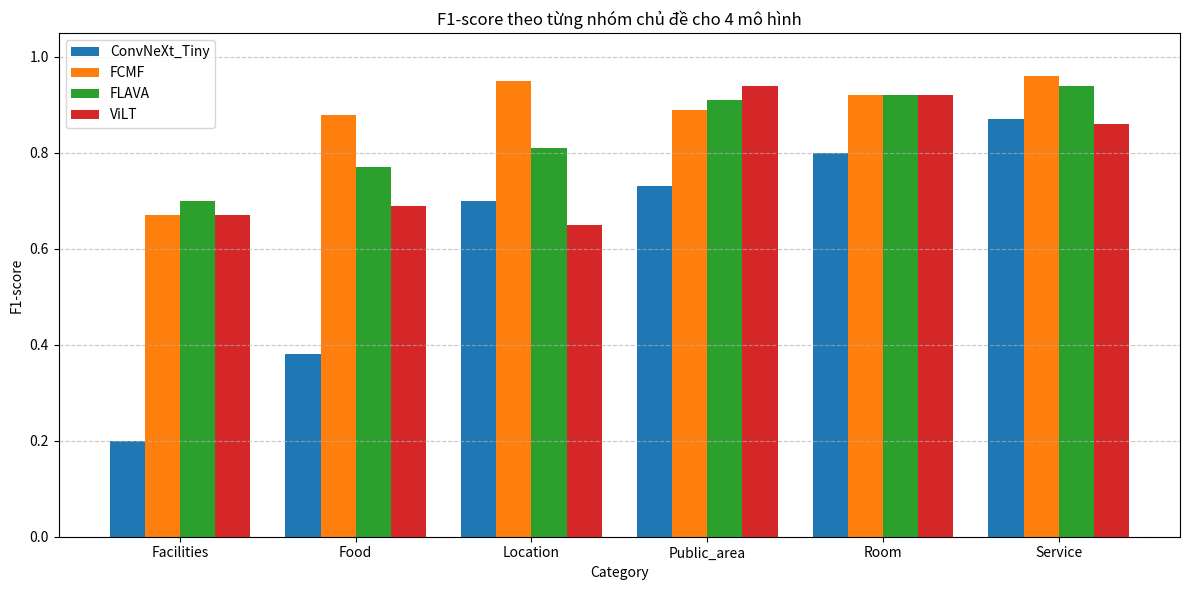

Python code for this plot:
import matplotlib.pyplot as plt
import pandas as pd
import numpy as np

# Dữ liệu F1-score theo các chủ đề
data = {
    'Category': ['Facilities', 'Food', 'Location', 'Public_area', 'Room', 'Service'],
    'ConvNeXt_Tiny': [0.20, 0.38, 0.70, 0.73, 0.80, 0.87],
    'FCMF': [0.67, 0.88, 0.95, 0.89, 0.92, 0.96],
    'FLAVA': [0.70, 0.77, 0.81, 0.91, 0.92, 0.94],
    'ViLT': [0.67, 0.69, 0.65, 0.94, 0.92, 0.86]
}

# Chuyển thành DataFrame
df = pd.DataFrame(data)

# Cài đặt cho biểu đồ
categories = df['Category']
x = np.arange(len(categories))  # nhãn trục x
width = 0.2  # độ rộng mỗi cột

# Tạo biểu đồ
fig, ax = plt.subplots(figsize=(12, 6))
ax.bar(x - 1.5*width, df['ConvNeXt_Tiny'], width, label='ConvNeXt_Tiny')
ax.bar(x - 0.5*width, df['FCMF'], width, label='FCMF')
ax.bar(x + 0.5*width, df['FLAVA'], width, label='FLAVA')
ax.bar(x + 1.5*width, df['ViLT'], width, label='ViLT')

# Tuỳ chỉnh hiển thị
ax.set_xlabel('Category')
ax.set_ylabel('F1-score')
ax.set_title('F1-score theo từng nhóm chủ đề cho 4 mô hình')
ax.set_xticks(x)
ax.set_xticklabels(categories)
ax.set_ylim(0, 1.05)
ax.legend()
plt.grid(axis='y', linestyle='--', alpha=0.7)
plt.tight_layout()

# Hiển thị biểu đồ
plt.show()
